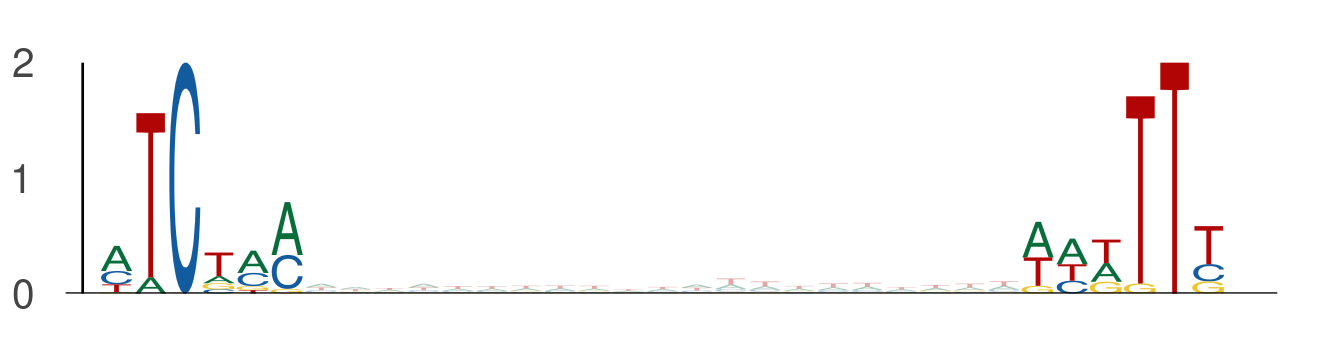

Values plotted in this chart, from the file beside it:
seq_index, start_position, end_position, is_reversed_complement
4985, 60, 66, 0
4985, 87, 93, 0
2014, 57, 63, 0
2014, 84, 90, 0
3219, 60, 66, 0
3219, 87, 93, 0
3854, 45, 51, 0
3854, 72, 78, 0
2449, 64, 70, 0
2449, 91, 97, 0
1101, 77, 83, 0
1101, 104, 110, 0
1895, 53, 59, 0
1895, 80, 86, 0
936, 77, 83, 0
936, 104, 110, 0
3422, 15, 21, 0
3422, 42, 48, 0
4917, 25, 31, 0
4917, 52, 58, 0
4755, 76, 82, 0
4755, 103, 109, 0
2862, 14, 20, 0
2862, 41, 47, 0
2478, 24, 30, 0
2478, 51, 57, 0
2441, 61, 67, 0
2441, 88, 94, 0
1713, 89, 95, 0
1713, 116, 122, 0
5224, 96, 102, 0
5224, 123, 129, 0
533, 32, 38, 0
533, 59, 65, 0
2895, 35, 41, 0
2895, 62, 68, 0
3783, 86, 92, 0
3783, 113, 119, 0
4512, 34, 40, 0
4512, 61, 67, 0
5392, 29, 35, 0
5392, 56, 62, 0
3736, 36, 42, 0
3736, 63, 69, 0
2808, 67, 73, 0
2808, 94, 100, 0
2611, 69, 75, 0
2611, 96, 102, 0
3624, 34, 40, 0
3624, 61, 67, 0
4567, 33, 39, 0
4567, 60, 66, 0
1128, 37, 43, 0
1128, 64, 70, 0
5343, 104, 110, 0
5343, 131, 137, 0
3620, 37, 43, 0
3620, 64, 70, 0
4071, 37, 43, 0
4071, 64, 70, 0
... 604 more rows
